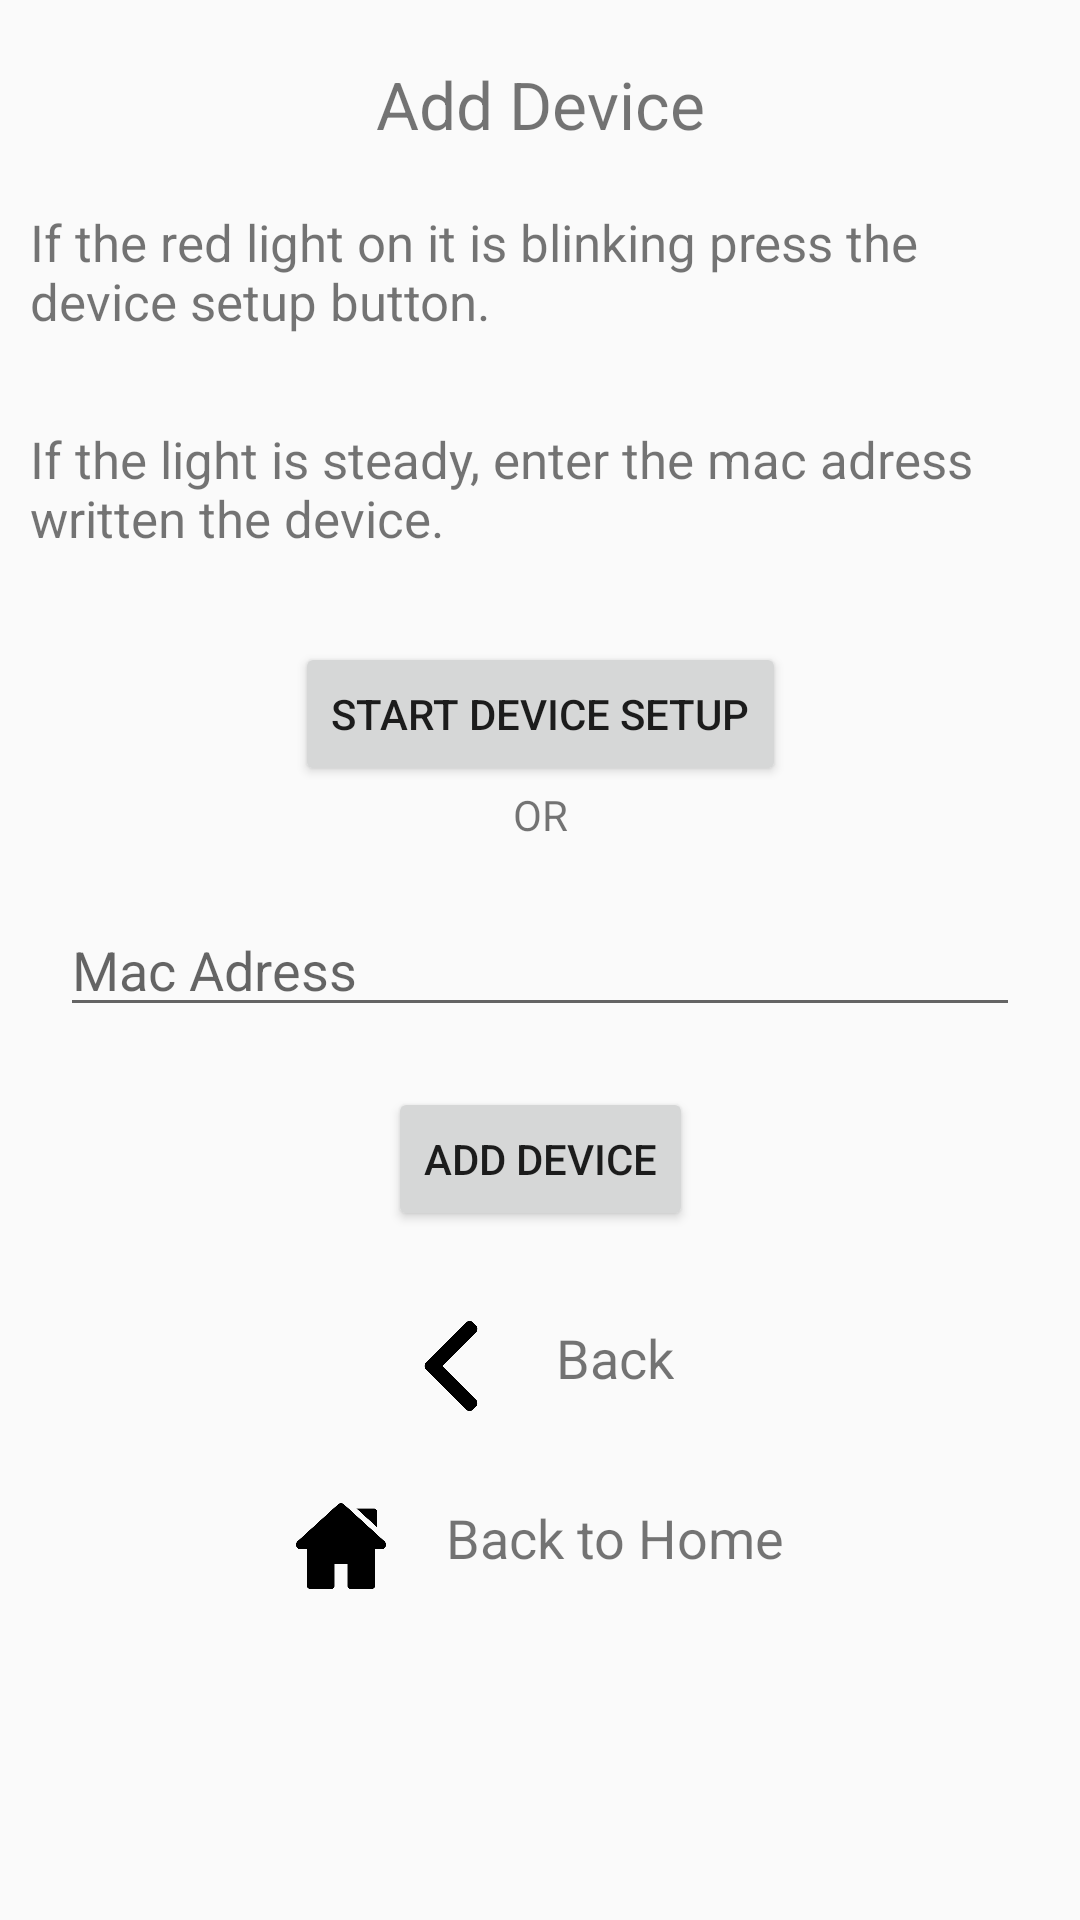

Reconstruct the res/layout file that produces this screen, plus the resources it refers to.
<!-- AndroidManifest.xml: application theme AppTheme -->
<!-- res/layout/add_device_fragment.xml -->
<?xml version="1.0" encoding="utf-8"?>
<ScrollView
    xmlns:android="http://schemas.android.com/apk/res/android"
    xmlns:app="http://schemas.android.com/apk/res-auto"
    android:layout_width="match_parent"
    android:layout_height="match_parent"
    >

    <androidx.constraintlayout.widget.ConstraintLayout
        android:layout_width="match_parent"
        android:layout_height="wrap_content"
        android:orientation="vertical">

        <androidx.appcompat.widget.AppCompatTextView
            android:id="@+id/nameTV"
            android:layout_width="wrap_content"
            android:layout_height="wrap_content"
            android:layout_marginTop="10dp"
            android:padding="10dp"
            android:text="@string/add_device"
            android:textSize="22sp"
            app:layout_constraintEnd_toEndOf="parent"
            app:layout_constraintStart_toStartOf="parent"
            app:layout_constraintTop_toTopOf="parent" />


        <androidx.appcompat.widget.AppCompatTextView
            android:id="@+id/title1TV"
            android:layout_width="0dp"
            android:text="@string/add_device_title1"
            android:textSize="17sp"
            android:layout_height="wrap_content"
            android:padding="10dp"
            app:layout_constraintTop_toBottomOf="@+id/nameTV"
            app:layout_constraintEnd_toEndOf="parent"
            app:layout_constraintStart_toStartOf="parent"/>

        <androidx.appcompat.widget.AppCompatTextView
            android:id="@+id/title2TV"
            android:layout_width="0dp"
            android:text="@string/add_device_title2"
            android:layout_marginTop="10dp"
            android:padding="10dp"
            android:textSize="17sp"
            android:layout_height="wrap_content"
            app:layout_constraintTop_toBottomOf="@+id/title1TV"
            app:layout_constraintEnd_toEndOf="parent"
            app:layout_constraintStart_toStartOf="parent"/>

        <androidx.appcompat.widget.AppCompatButton
            android:layout_width="wrap_content"
            android:layout_height="wrap_content"
            android:text="@string/device_setup"
            android:layout_marginTop="20dp"
            app:layout_constraintEnd_toEndOf="parent"
            app:layout_constraintStart_toStartOf="parent"
            app:layout_constraintTop_toBottomOf="@+id/title2TV"
            android:id="@+id/setupBT"
            />

        <androidx.constraintlayout.widget.ConstraintLayout
            android:id="@+id/dividerCL"
            android:layout_width="match_parent"
            android:layout_height="wrap_content"
            android:layout_marginStart="20dp"
            android:layout_marginEnd="20dp"
            app:layout_constraintStart_toStartOf="parent"
            app:layout_constraintTop_toBottomOf="@+id/setupBT">

            <View
                android:id="@+id/divider1"
                style="@style/Divider"
                app:layout_constraintBottom_toBottomOf="parent"
                app:layout_constraintRight_toRightOf="parent"
                app:layout_constraintTop_toTopOf="parent" />

            <androidx.appcompat.widget.AppCompatTextView
                android:id="@+id/appCompatTextView"
                android:layout_width="wrap_content"
                android:layout_height="wrap_content"
                android:text="@string/or"
                app:layout_constraintBottom_toBottomOf="parent"
                app:layout_constraintLeft_toLeftOf="parent"
                app:layout_constraintRight_toRightOf="parent"
                app:layout_constraintTop_toTopOf="parent" />

            <View
                android:id="@+id/divider2"
                style="@style/Divider"
                app:layout_constraintBottom_toBottomOf="parent"
                app:layout_constraintTop_toTopOf="parent" />


        </androidx.constraintlayout.widget.ConstraintLayout>

        <EditText
            android:id="@+id/macAdressET"
            android:layout_width="match_parent"
            android:layout_height="wrap_content"
            android:layout_margin="20dp"
            android:hint="@string/mac_adress"
            app:layout_constraintTop_toBottomOf="@+id/dividerCL"
            app:layout_constraintEnd_toEndOf="parent"
            app:layout_constraintStart_toStartOf="parent"
            />
        <androidx.appcompat.widget.AppCompatButton
            android:layout_width="wrap_content"
            android:layout_height="wrap_content"
            android:text="@string/add_device"
            android:layout_marginTop="20dp"
            app:layout_constraintEnd_toEndOf="parent"
            app:layout_constraintStart_toStartOf="parent"
            app:layout_constraintTop_toBottomOf="@+id/macAdressET"
            android:id="@+id/addDeviceBT"
            />
        <androidx.constraintlayout.widget.ConstraintLayout
            android:layout_width="0dp"
            android:layout_margin="20dp"
            android:layout_height="wrap_content"
            app:layout_constraintTop_toBottomOf="@+id/addDeviceBT"
            app:layout_constraintEnd_toEndOf="parent"
            app:layout_constraintStart_toStartOf="parent"
            >

            <androidx.constraintlayout.widget.ConstraintLayout
                android:id="@+id/backCL"
                android:layout_width="wrap_content"
                android:layout_height="wrap_content"
                android:layout_marginTop="10dp"
                app:layout_constraintStart_toStartOf="parent"
                app:layout_constraintEnd_toEndOf="parent"
                >

                <androidx.appcompat.widget.AppCompatImageView
                    android:id="@+id/deviceIV"
                    android:layout_width="50dp"
                    android:layout_height="50dp"
                    android:padding="10dp"
                    android:src="@drawable/back"

                    />
                <androidx.appcompat.widget.AppCompatTextView
                    android:id="@+id/backTV"
                    android:layout_width="wrap_content"
                    android:layout_height="wrap_content"
                    android:layout_marginEnd="20dp"
                    android:layout_marginTop="10dp"
                    android:padding="10dp"
                    android:textSize="18sp"
                    android:text="@string/back"
                    app:layout_constraintStart_toEndOf="@+id/deviceIV" />

            </androidx.constraintlayout.widget.ConstraintLayout>

            <androidx.constraintlayout.widget.ConstraintLayout
                android:id="@+id/backHomeCL"
                android:layout_width="wrap_content"
                android:layout_height="wrap_content"
                android:layout_marginTop="10dp"
                app:layout_constraintTop_toBottomOf="@+id/backCL"
                app:layout_constraintStart_toStartOf="parent"
                app:layout_constraintEnd_toEndOf="parent"
                >

                <androidx.appcompat.widget.AppCompatImageView
                    android:id="@+id/backHomeIV"
                    android:layout_width="50dp"
                    android:layout_height="50dp"
                    android:padding="10dp"
                    android:src="@drawable/home"

                    />
                <androidx.appcompat.widget.AppCompatTextView
                    android:id="@+id/backHomeTV"
                    android:layout_width="wrap_content"
                    android:layout_height="wrap_content"
                    android:layout_marginEnd="20dp"
                    android:layout_marginTop="10dp"
                    android:padding="10dp"
                    android:textSize="18sp"
                    android:text="@string/back_home"
                    app:layout_constraintStart_toEndOf="@+id/backHomeIV" />

            </androidx.constraintlayout.widget.ConstraintLayout>

        </androidx.constraintlayout.widget.ConstraintLayout>

    </androidx.constraintlayout.widget.ConstraintLayout>
</ScrollView>
<!-- resources referenced by this layout -->
<resources>
  <!-- drawable back: png bitmap (drawable, 3510 bytes) -->
  <!-- drawable home: png bitmap (drawable, 6715 bytes) -->
  <string name="add_device">Add Device</string>
  <string name="add_device_title1">If the red light on it is blinking press the device setup button.</string>
  <string name="add_device_title2">If the light is steady, enter the mac adress written the device. </string>
  <string name="back">Back</string>
  <string name="back_home">Back to Home</string>
  <string name="device_setup">Start Device Setup</string>
  <string name="mac_adress">Mac Adress</string>
  <string name="or">OR</string>
  <style name="Divider">
          <item name="android:layout_width">150dp</item>
          <item name="android:layout_height">1dp</item>
          <item name="android:background">@color/tw__light_gray</item>
          <item name="android:layout_marginStart">20dp</item>
      </style>
  <style name="AppTheme" parent="Theme.AppCompat.Light.DarkActionBar">
          
          <item name="colorPrimary">@color/colorPrimary</item>
          <item name="colorPrimaryDark">@color/colorPrimaryDark</item>
          <item name="colorAccent">@color/colorAccent</item>
      </style>
  <!-- not gathered from this repository: default colours our renderer supplied (Android Studio template values) -->
  <color name="colorPrimary">#FF6200EE</color>
  <color name="colorPrimaryDark">#FF3700B3</color>
  <color name="colorAccent">#FF03DAC5</color>
</resources>
